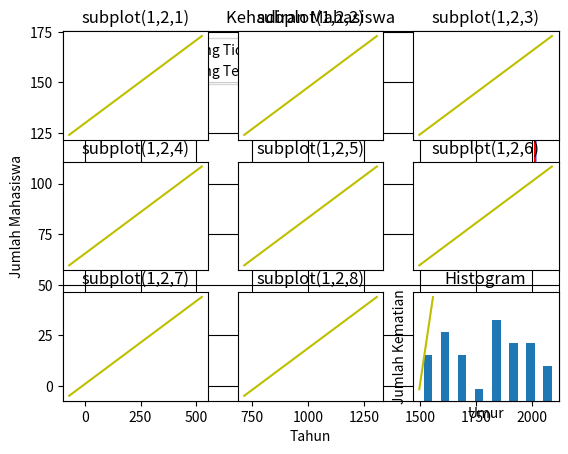

Reproduce this figure in Python.
#In [1] Jawaban No. 2
from matplotlib import pyplot as plt
 
x=[3,4,2]
y=[7,1,5]

plt.plot(x,y)

plt.show()

# In[2] Jawaban No. 4

from matplotlib import pyplot as plt

x = [2014,2015,2016,2017,2018,2019]
y = [74,77,100,122,64,88]
x2 = [2014,2015,2016,2017,2018,2019]
y2 = [134,97,114,134,146,167]
plt.plot(x,y,'b',label='Mahasiswa yang Tidak Hadir', linewidth=1)
plt.plot(x2,y2,'r',label='Mahasiswa yang Telat',linewidth=1)
plt.title('Kehadiran Mahasiswa')
plt.ylabel('Jumlah Mahasiswa')
plt.xlabel('Tahun')
plt.legend()
plt.grid(True,color='k')
plt.show()

# In[3]: Jawaban No. 5

import numpy as np
import matplotlib.pyplot as plt
 
t = np.arange(0.0, 9.0, 1)
s = [1,2,3,4,5,6,7,8,9]
 
for i in range(1, 10):
    plt.subplot(3,3,i)
    plt.xticks([]), plt.yticks([])
    plt.title('subplot(1,2,'+str(i)+')')
    plt.plot(t,s,'-y')
 
plt.show()

# In[4]: Jawaban No. 7

import matplotlib.pyplot as plt
orang = [14,13,15,9,10,18,22,55,62,43,21,22,34,42,42,4,2,3,95,64,55,110,96,70,65,55,131,115,80,75,65,54,44,43,42,48,50,29,14,68]
umur = [0,10,20,30,40,50,60,70,80]
plt.hist(orang, umur, histtype='bar', rwidth=0.5)
plt.xlabel('Umur')
plt.ylabel('Jumlah Kematian')
plt.title('Histogram')
plt.show()